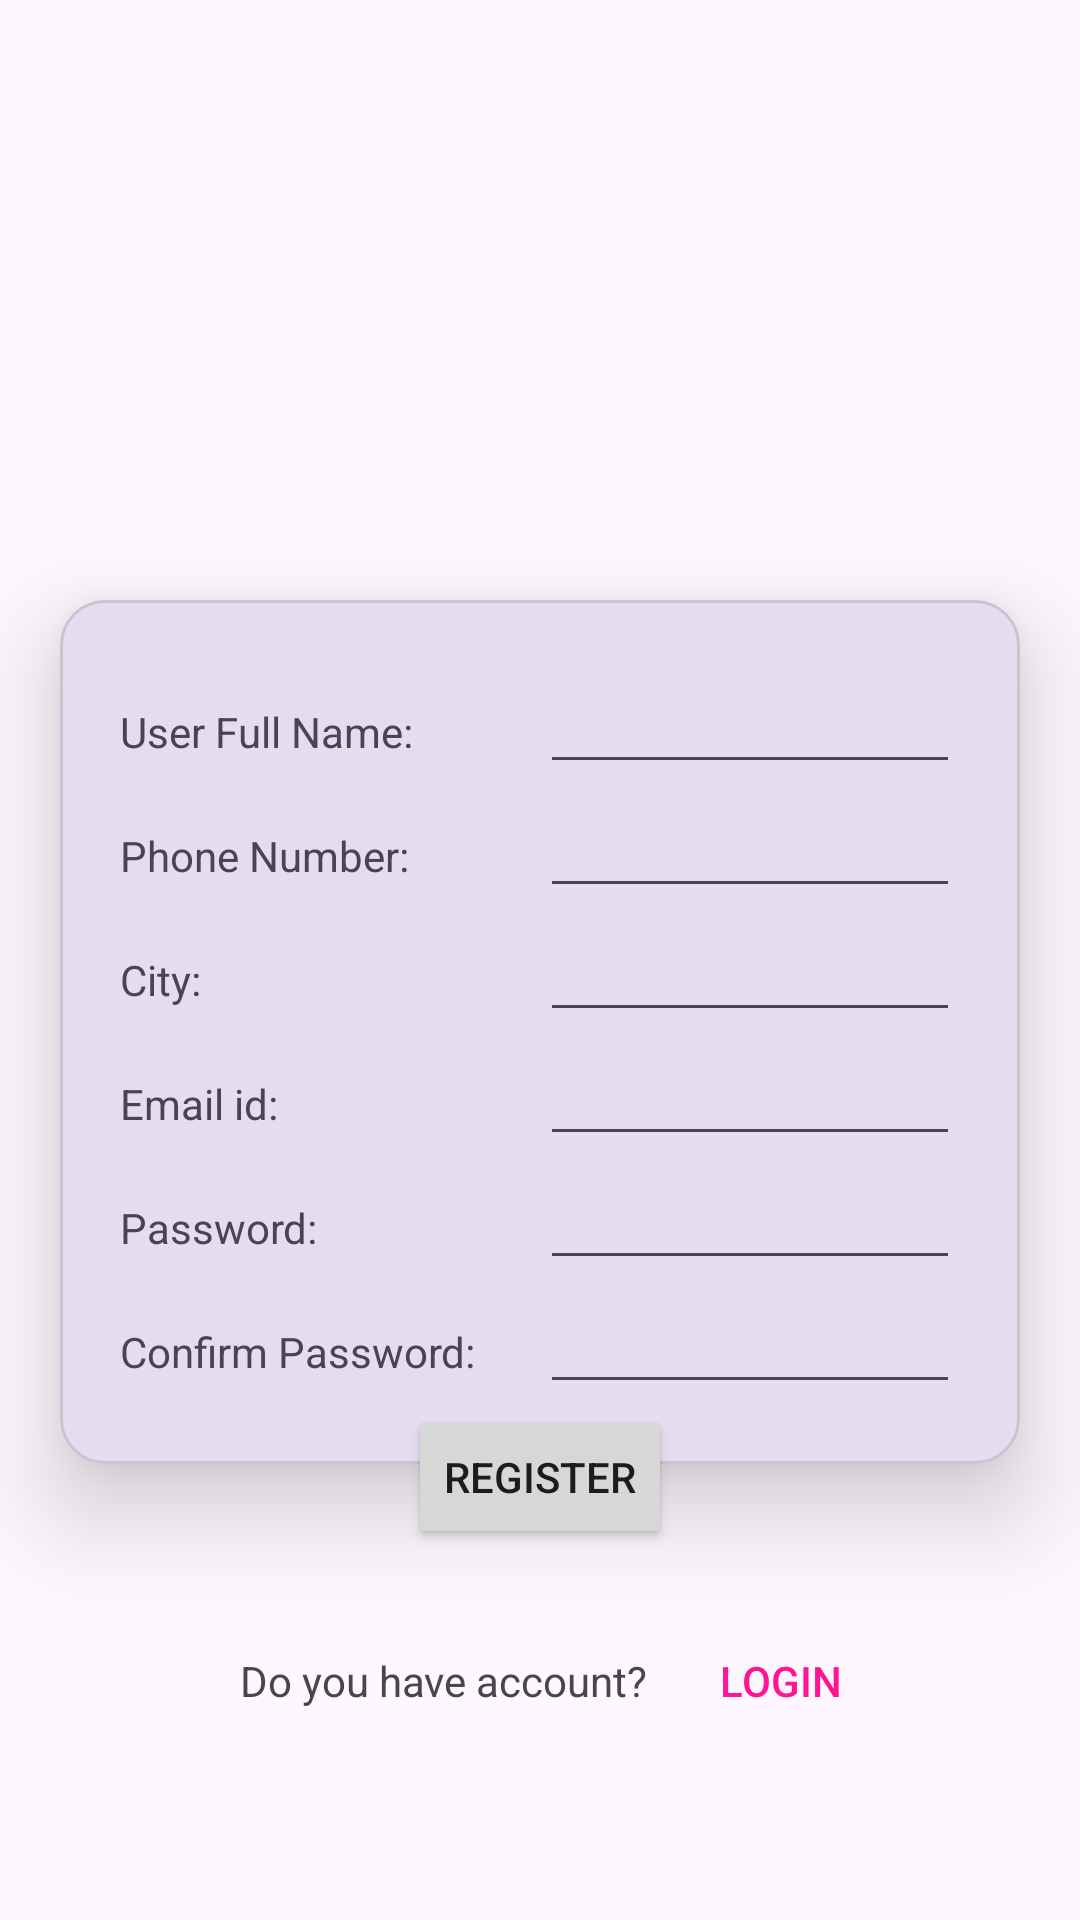

Write the Android layout XML for this screen, with the resource values it uses.
<!-- AndroidManifest.xml: application theme Theme.MAD_practical4_21012011059 -->
<!-- res/layout/activity_registeration.xml -->
<?xml version="1.0" encoding="utf-8"?>
<LinearLayout xmlns:android="http://schemas.android.com/apk/res/android"
    xmlns:app="http://schemas.android.com/apk/res-auto"
    xmlns:tools="http://schemas.android.com/tools"
    android:orientation="vertical"
    android:layout_width="match_parent"
    android:layout_height="match_parent"
    tools:context=".MainActivity">

    <ImageView
        android:layout_width="match_parent"
        android:layout_height="200dp"
        android:src="@drawable/guni_pink_logo"/>

    <com.google.android.material.card.MaterialCardView
        android:layout_width="match_parent"
        android:layout_height="wrap_content"
        app:cardCornerRadius="15dp"
        app:cardElevation="20dp"
        android:layout_marginHorizontal="20dp">

        <LinearLayout
            android:layout_width="match_parent"
            android:layout_height="match_parent"
            android:orientation="vertical"
            android:padding="20dp">

            <LinearLayout
                android:layout_width="match_parent"
                android:layout_height="wrap_content"
                android:orientation="horizontal">

                <TextView
                    android:layout_width="0dp"
                    android:layout_height="wrap_content"
                    android:layout_weight="0.5"
                    android:text="User Full Name:" />

                <EditText
                    android:layout_width="0dp"
                    android:layout_height="wrap_content"
                    android:layout_weight="0.5"
                    android:inputType="text" />

            </LinearLayout>

            <LinearLayout
                android:layout_width="match_parent"
                android:layout_height="wrap_content"
                android:orientation="horizontal">

                <TextView
                    android:layout_width="0dp"
                    android:layout_height="wrap_content"
                    android:layout_weight="0.5"
                    android:text="Phone Number:" />

                <EditText
                    android:layout_width="0dp"
                    android:layout_height="wrap_content"
                    android:layout_weight="0.5"
                    android:inputType="phone" />
            </LinearLayout>

            <LinearLayout
                android:layout_width="match_parent"
                android:layout_height="wrap_content"
                android:orientation="horizontal">

                <TextView
                    android:layout_width="0dp"
                    android:layout_height="wrap_content"
                    android:layout_weight="0.5"
                    android:text="City:" />

                <EditText
                    android:layout_width="0dp"
                    android:layout_height="wrap_content"
                    android:layout_weight="0.5"
                    android:inputType="text" />
            </LinearLayout>

            <LinearLayout
                android:layout_width="match_parent"
                android:layout_height="wrap_content"
                android:orientation="horizontal">

                <TextView
                    android:layout_width="0dp"
                    android:layout_height="wrap_content"
                    android:layout_weight="0.5"
                    android:text="Email id:" />

                <EditText
                    android:layout_width="0dp"
                    android:layout_height="wrap_content"
                    android:layout_weight="0.5"
                    android:inputType="textEmailAddress" />
            </LinearLayout>

            <LinearLayout
                android:layout_width="match_parent"
                android:layout_height="wrap_content"
                android:orientation="horizontal">

                <TextView
                    android:layout_width="0dp"
                    android:layout_height="wrap_content"
                    android:layout_weight="0.5"
                    android:text="Password:" />

                <EditText
                    android:layout_width="0dp"
                    android:layout_height="wrap_content"
                    android:layout_weight="0.5"
                    android:inputType="textPassword" />
            </LinearLayout>

            <LinearLayout
                android:layout_width="match_parent"
                android:layout_height="wrap_content"
                android:orientation="horizontal">

                <TextView
                    android:layout_width="0dp"
                    android:layout_height="wrap_content"
                    android:layout_weight="0.5"
                    android:text="Confirm Password:" />

                <EditText
                    android:layout_width="0dp"
                    android:layout_height="wrap_content"
                    android:layout_weight="0.5"
                    android:inputType="textPassword" />
            </LinearLayout>

        </LinearLayout>
    </com.google.android.material.card.MaterialCardView>
    <LinearLayout
        android:elevation="30dp"
        android:layout_gravity="center"
        android:layout_marginTop="-20dp"
        android:layout_width="wrap_content"
        android:layout_height="wrap_content">

        <Button
            android:id="@+id/register_btn"
            android:layout_width="wrap_content"
            android:layout_height="wrap_content"
            android:gravity="center"
            android:text="Register" /></LinearLayout>

    <LinearLayout
        android:layout_width="match_parent"
        android:layout_height="wrap_content"
        android:orientation="horizontal"
        android:layout_marginTop="20dp">
        <TextView
            android:layout_width="wrap_content"
            android:layout_height="wrap_content"
            android:text="Do you have account?"
            android:layout_marginStart="80dp"/>
        <Button
            android:layout_width="wrap_content"
            android:layout_height="wrap_content"
            android:text="Login"
            android:textColor="#ff1493"
            android:background="#00ffffff"
            android:id="@+id/login_btn"/>
    </LinearLayout>
</LinearLayout>
<!-- resources referenced by this layout -->
<resources>
  <style name="Theme.MAD_practical4_21012011059" parent="Base.Theme.MAD_practical4_21012011059" />
  <style name="Base.Theme.MAD_practical4_21012011059" parent="Theme.Material3.DayNight.NoActionBar">
          
          
      </style>
</resources>
